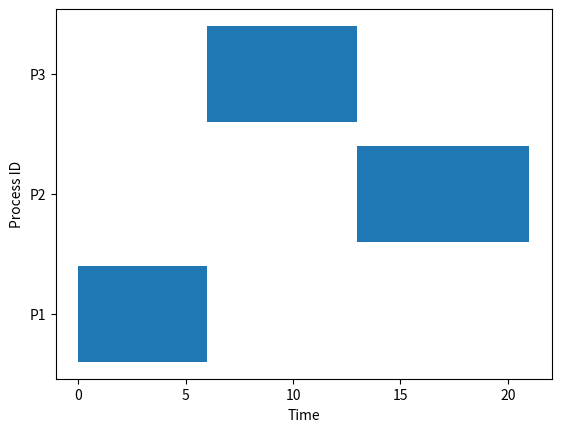

This chart was generated by the following Python code:
import matplotlib.pyplot as plt

class Process:
    def __init__(self, pid, arrival_time, burst_time, priority):
        self.pid = pid
        self.arrival_time = arrival_time
        self.burst_time = burst_time
        self.priority = priority
        self.completion_time = 0
        self.turnaround_time = 0
        self.waiting_time = 0

def priority_non_preemptive(processes):
    # Sort processes by arrival time, then by priority
    processes.sort(key=lambda x: (x.arrival_time, x.priority))
    current_time = 0
    gantt = []

    while processes:
        # Get all processes that have arrived by the current time
        available_processes = [p for p in processes if p.arrival_time <= current_time]

        if available_processes:
            # Select the process with the highest priority (lowest priority value)
            process = min(available_processes, key=lambda x: x.priority)
            processes.remove(process)

            # Start executing the selected process
            start_time = current_time
            current_time += process.burst_time

            # Calculate process completion, turnaround, and waiting times
            process.completion_time = current_time
            process.turnaround_time = process.completion_time - process.arrival_time
            process.waiting_time = process.turnaround_time - process.burst_time

            # Add to the Gantt chart
            gantt.append((process.pid, start_time, current_time))

            # Print process details
            print(f"Process {process.pid}: Completion Time = {process.completion_time}, "
                  f"Turnaround Time = {process.turnaround_time}, Waiting Time = {process.waiting_time}")
        else:
            # If no processes are available, the CPU remains idle
            current_time += 1

    # Draw Gantt chart after all processes are completed
    draw_gantt_chart(gantt)

def draw_gantt_chart(gantt):
    fig, gnt = plt.subplots()
    gnt.set_xlabel('Time')
    gnt.set_ylabel('Process ID')

    # Extract unique processes for y-ticks
    unique_processes = sorted(set(g[0] for g in gantt))
    gnt.set_yticks([i + 1 for i in range(len(unique_processes))])
    gnt.set_yticklabels([f'P{pid}' for pid in unique_processes])

    # Draw bars for each process in the Gantt chart
    for pid, start, end in gantt:
        gnt.broken_barh([(start, end - start)], (unique_processes.index(pid) + 0.6, 0.8), facecolors='tab:blue')

    plt.show()

# Example Usage
processes = [
    Process(1, 0, 6, 1),
    Process(2, 1, 8, 3),
    Process(3, 2, 7, 2)
]

priority_non_preemptive(processes)
